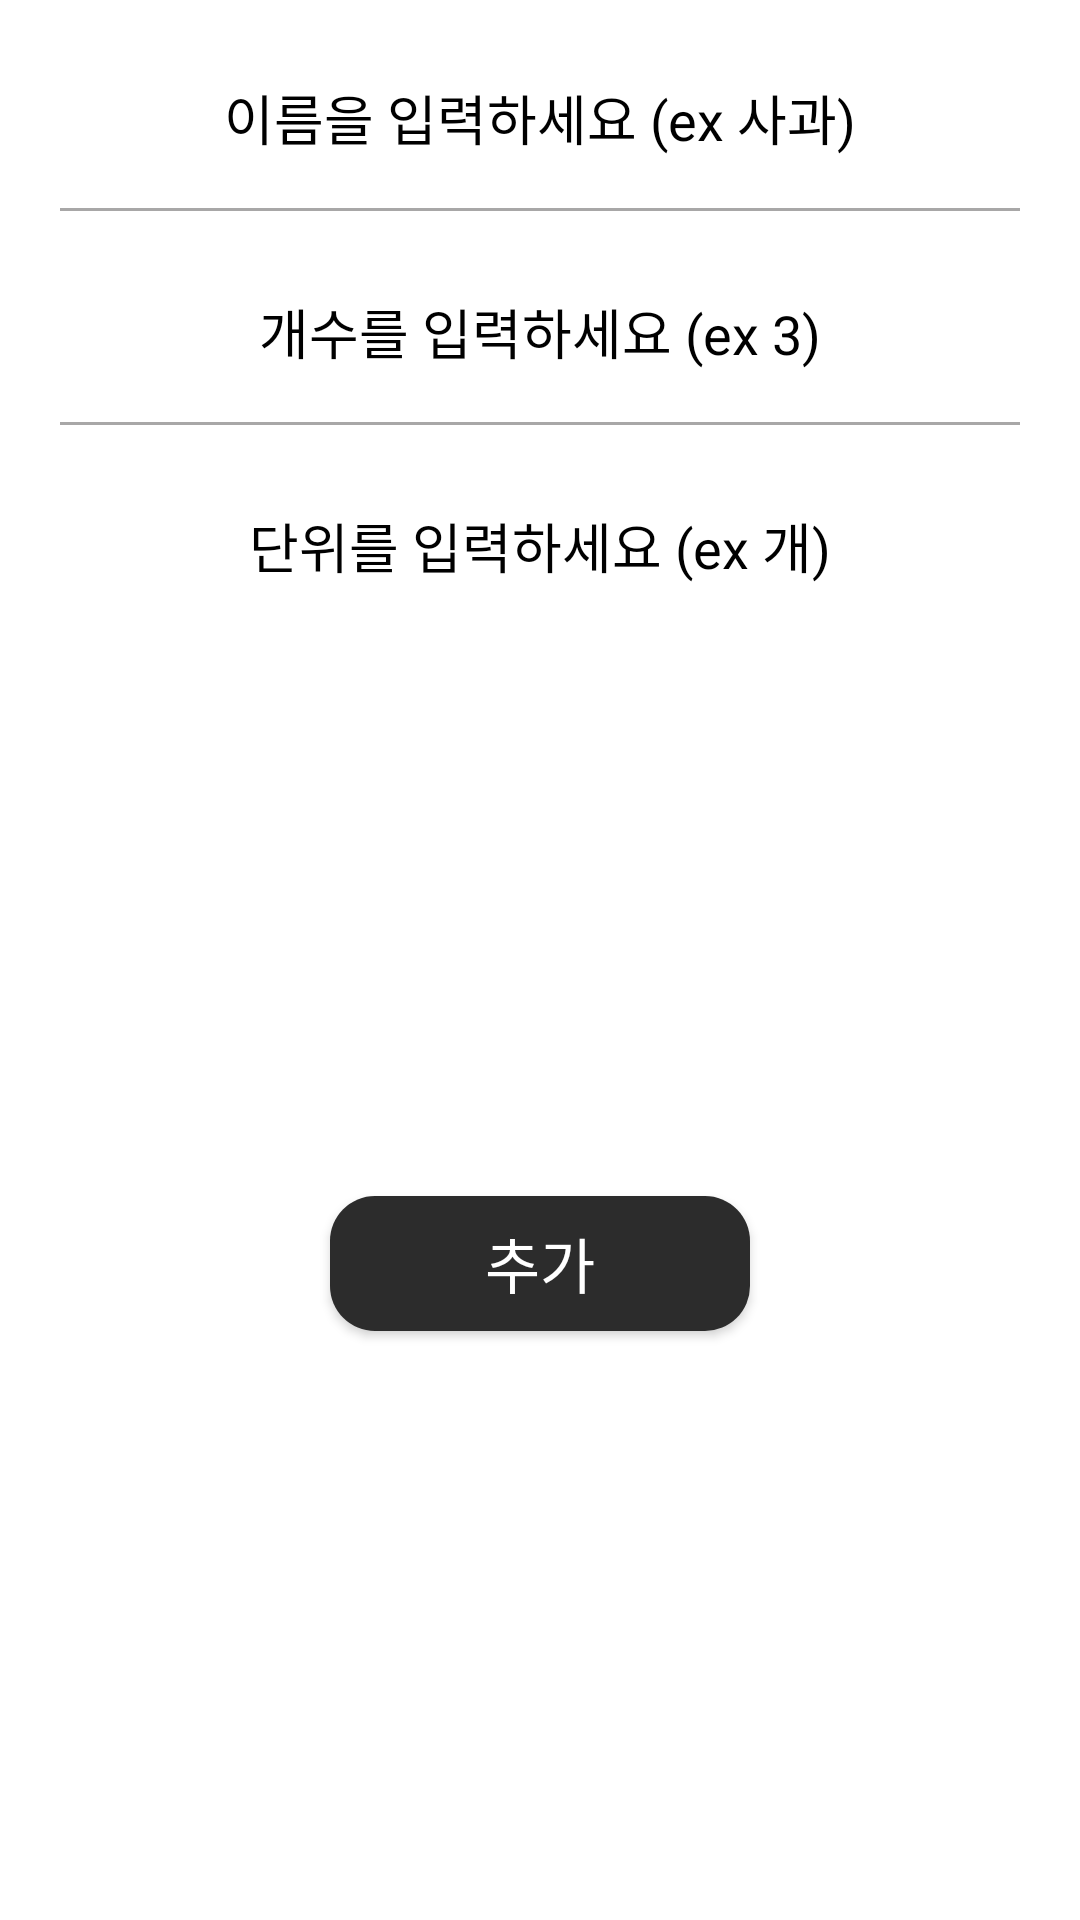

Layout XML and referenced resources for this Android screen:
<!-- AndroidManifest.xml: application theme Theme.Design.NoActionBar -->
<!-- res/layout/add_ingre_dialog.xml -->
<?xml version="1.0" encoding="utf-8"?>
<androidx.constraintlayout.widget.ConstraintLayout xmlns:android="http://schemas.android.com/apk/res/android"
    xmlns:app="http://schemas.android.com/apk/res-auto"
    xmlns:tools="http://schemas.android.com/tools"
    android:layout_width="match_parent"
    android:layout_height="wrap_content"
    android:background="@color/white">

    <EditText
        android:id="@+id/etv_addIngre_dialog_name"
        android:layout_width="0dp"
        android:layout_height="wrap_content"
        android:layout_margin="16dp"
        android:gravity="center"
        android:hint="이름을 입력하세요 (ex 사과)"
        android:inputType="text"
        android:textColor="@color/black"
        android:textColorHighlight="#E91E63"
        android:textColorHint="@color/black"
        app:layout_constraintEnd_toEndOf="parent"
        app:layout_constraintHorizontal_bias="1.0"
        app:layout_constraintLeft_toLeftOf="parent"
        app:layout_constraintRight_toRightOf="parent"
        app:layout_constraintStart_toStartOf="parent"
        app:layout_constraintTop_toTopOf="parent" />

    <EditText
        android:id="@+id/etv_addIngre_dialog_count"
        android:layout_width="0dp"
        android:layout_height="wrap_content"
        android:layout_margin="16dp"
        android:gravity="center"
        android:hint="개수를 입력하세요 (ex 3)"
        android:inputType="text"
        android:textColor="@color/black"
        android:textColorHighlight="#E91E63"
        android:textColorHint="@color/black"
        app:layout_constraintEnd_toEndOf="parent"
        app:layout_constraintHorizontal_bias="0.5"
        app:layout_constraintLeft_toLeftOf="parent"
        app:layout_constraintRight_toRightOf="parent"
        app:layout_constraintStart_toStartOf="parent"
        app:layout_constraintTop_toBottomOf="@+id/view5" />

    <EditText
        android:id="@+id/etv_addIngre_dialog_unit"
        android:layout_width="0dp"
        android:layout_height="wrap_content"
        android:layout_margin="16dp"
        android:gravity="center"
        android:hint="단위를 입력하세요 (ex 개)"
        android:inputType="text"
        android:textColor="@color/black"
        android:textColorHighlight="#E91E63"
        android:textColorHint="@color/black"
        app:layout_constraintHorizontal_bias="0.5"
        app:layout_constraintLeft_toLeftOf="parent"
        app:layout_constraintRight_toRightOf="parent"
        app:layout_constraintTop_toBottomOf="@+id/view6" />

    <Button
        android:id="@+id/btn_addIngre_submit"
        android:layout_width="140dp"
        android:layout_height="45dp"
        android:layout_margin="16dp"
        android:layout_marginStart="30dp"
        android:layout_marginLeft="30dp"
        android:layout_marginTop="10dp"
        android:layout_marginEnd="30dp"
        android:layout_marginRight="30dp"
        android:layout_marginBottom="10dp"
        android:background="@drawable/submit"
        android:text="추가"
        android:textColor="@color/white"
        android:textSize="20sp"
        app:layout_constraintBottom_toBottomOf="parent"
        app:layout_constraintEnd_toEndOf="parent"
        app:layout_constraintStart_toStartOf="parent"
        app:layout_constraintTop_toBottomOf="@+id/etv_addIngre_dialog_unit" />

    <View
        android:id="@+id/view5"
        android:layout_width="0dp"
        android:layout_height="2dp"
        android:layout_marginStart="20dp"
        android:layout_marginLeft="20dp"
        android:layout_marginTop="10dp"
        android:layout_marginEnd="20dp"
        android:layout_marginRight="20dp"
        android:background="@drawable/line"
        app:layout_constraintEnd_toEndOf="parent"
        app:layout_constraintHorizontal_bias="0.5"
        app:layout_constraintStart_toStartOf="parent"
        app:layout_constraintTop_toBottomOf="@+id/etv_addIngre_dialog_name" />

    <View
        android:id="@+id/view6"
        android:layout_width="0dp"
        android:layout_height="2dp"
        android:layout_marginStart="20dp"
        android:layout_marginLeft="20dp"
        android:layout_marginTop="10dp"
        android:layout_marginEnd="20dp"
        android:layout_marginRight="20dp"
        android:background="@drawable/line"
        app:layout_constraintEnd_toEndOf="parent"
        app:layout_constraintHorizontal_bias="0.0"
        app:layout_constraintStart_toStartOf="parent"
        app:layout_constraintTop_toBottomOf="@+id/etv_addIngre_dialog_count" />

</androidx.constraintlayout.widget.ConstraintLayout>
<!-- resources referenced by this layout -->
<resources>
  <!-- drawable line (drawable) -->
  <?xml version="1.0" encoding="utf-8"?>
  <layer-list xmlns:android="http://schemas.android.com/apk/res/android" >
  
      <item
          android:bottom="1dp"
          android:left="-2dp"
          android:right="-2dp"
          android:top="-2dp">
          <shape android:shape="rectangle" >
              <stroke
                  android:width="1dp"
                  android:color="#FFA8A7A7" />
  
              <solid android:color="#FFF" />
          </shape>
      </item>
  
  </layer-list>
  <!-- drawable submit (drawable) -->
  <?xml version="1.0" encoding="utf-8"?>
  <layer-list xmlns:android="http://schemas.android.com/apk/res/android">
      <item>
          <shape android:shape="rectangle">/>
              <corners
                  android:radius="15dp"/>
              <solid
                  android:color="#FF2C2C2C"/>
  
          </shape>
      </item>
  </layer-list>
  <!-- not gathered from this repository: default colours our renderer supplied (Android Studio template values) -->
  <color name="black">#FF000000</color>
  <color name="white">#FFFFFFFF</color>
</resources>
